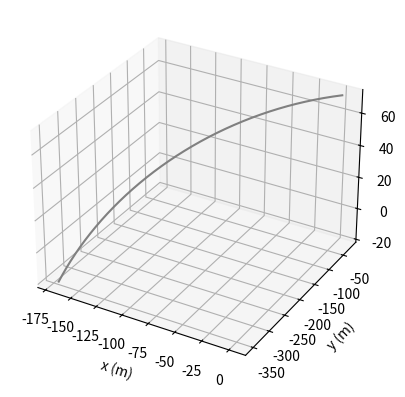

This figure's Python source:
# !/usr/bin/env python3

import math
import matplotlib.pyplot as plt
import numpy as np
from scipy.integrate import solve_ivp

def CW2(r0, rdot0, omeg, t):
    """
    Wiltshire equations
    :param r0: the position of the chaser relative to the target,
                x is radial to earth, y is along movement of target and z is along angular momemtum
    :param rdot0: the relative velocity of the chaser
    :param omeg: is n is the wiltshire equations
    :param t: time
    :return: returns the position and velocity at the specified time
    """

    x0 = r0[0]
    y0 = r0[1]
    z0 = r0[2]
    xdot0 = rdot0[0]
    ydot0 = rdot0[1]
    zdot0 = rdot0[2]

    xt = (4 * x0 + (2 * ydot0) / omeg) + (xdot0 / omeg) * math.sin(omeg * t) - (3 * x0 + (2 * ydot0) / omeg) * math.cos(
        omeg * t)
    yt = (y0 - (2 * xdot0) / omeg) + ((2 * xdot0) / omeg) * math.cos(omeg * t) + (
                6 * x0 + (4 * ydot0) / omeg) * math.sin(omeg * t) - (6 * omeg * x0 + 3 * ydot0) * t
    zt = z0 * math.cos(omeg * t) + (zdot0 / omeg) * math.sin(omeg * t)

    xdott = (3 * omeg * x0 + 2 * ydot0) * math.sin(omeg * t) + xdot0 * math.cos(omeg * t)
    ydott = (6 * omeg * x0 + 4 * ydot0) * math.cos(omeg * t) - 2 * xdot0 * math.sin(omeg * t) - (
                6 * omeg * x0 + 3 * ydot0)
    zdott = zdot0 * math.cos(omeg * t) - z0 * omeg * math.sin(omeg * t)

    return [xt, yt, zt], [xdott, ydott, zdott]

def two_body_ode(t, state, mu):
    """
    Equations of motion for a single spacecraft under two-body gravity.
    state = [x, y, z, vx, vy, vz]  (ECI, km and km/s)
    """
    r = state[:3]
    v = state[3:]
    r_norm3 = np.dot(r, r) ** 1.5
    accel = -mu / r_norm3 * r
    return np.concatenate([v, accel])
 
 
def lvlh_axes(r_c, v_c):
    """
    Build the LVLH frame unit vectors from chaser ECI state.
      x_hat : radial (outward)
      y_hat : along-track (in direction of velocity for circular orbit)
      z_hat : angular momentum direction
    Returns (x_hat, y_hat, z_hat) as 3-element arrays.
    """
    x_hat = r_c / np.linalg.norm(r_c)
    h = np.cross(r_c, v_c)
    z_hat = h / np.linalg.norm(h)
    y_hat = np.cross(z_hat, x_hat)
    return x_hat, y_hat, z_hat
 
 
def eci_to_lvlh(r_c, v_c, r_d_eci, v_d_eci):
    """
    Convert debris ECI position/velocity to LVLH relative state.
    Returns relative position and velocity in LVLH frame (km, km/s).
    """
    x_hat, y_hat, z_hat = lvlh_axes(r_c, v_c)
    R_lvlh = np.array([x_hat, y_hat, z_hat])   # 3×3 rotation matrix
 
    # Relative ECI vectors
    dr_eci = r_d_eci - r_c
    dv_eci = v_d_eci - v_c
 
    # Angular velocity of LVLH frame: omega_vec = h / |r|^2 (along z_hat)
    h_vec = np.cross(r_c, v_c)
    omega_vec = h_vec / np.dot(r_c, r_c)       # rad/s, in ECI
 
    # Relative position in LVLH
    dr_lvlh = R_lvlh @ dr_eci
 
    # Relative velocity in LVLH (subtract frame rotation: v_rel = R*(dv_eci - omega×dr_eci))
    dv_lvlh = R_lvlh @ (dv_eci - np.cross(omega_vec, dr_eci))
 
    return dr_lvlh, dv_lvlh
 
 
def lvlh_to_eci_state(R_km, omeg, mu, dr_lvlh, dv_lvlh):
    """
    Given a circular chaser orbit radius and an initial LVLH relative state (of debris),
    return the debris' ECI state vector.
    The chaser is placed at [R, 0, 0] with velocity [0, sqrt(mu/R), 0] in ECI
    (a canonical in-plane reference orientation).
    """
    # Chaser ECI state (canonical orientation)
    r_c = np.array([R_km, 0.0, 0.0])
    v_circ = math.sqrt(mu / R_km)
    v_c = np.array([0.0, v_circ, 0.0])
 
    x_hat, y_hat, z_hat = lvlh_axes(r_c, v_c)
 
    # Debris ECI position
    r_d = r_c + x_hat * dr_lvlh[0] + y_hat * dr_lvlh[1] + z_hat * dr_lvlh[2]
 
    # Angular velocity of LVLH frame
    h_vec = np.cross(r_c, v_c)
    omega_vec = h_vec / np.dot(r_c, r_c)
 
    # Debris ECI velocity (invert the frame-rotation correction)
    R_lvlh = np.array([x_hat, y_hat, z_hat])
    dv_eci = R_lvlh.T @ dv_lvlh + np.cross(omega_vec, r_d - r_c)
    v_d = v_c + dv_eci
 
    return r_c, v_c, r_d, v_d

def propagate(dt, nframes, r0, rdot0, omeg, R=None, mu=398600.5): # uses nonlinear dynamics
    """
    Propagate relative orbital motion using the full nonlinear two-body equations
    integrated with SciPy's RK45 solver.
 
    dt:      time step in seconds
    nframes: number of output frames (total time = dt * nframes)
    r0:      initial relative position of chaser in LVLH frame (km)
    rdot0:   initial relative velocity of chaser in LVLH frame (km/s)
    omeg:    mean motion n = sqrt(mu/R^3) (rad/s) — used to derive R if
                    R is not supplied explicitly
    R:       target orbit radius (km); derived from omeg if None
    mu:      gravitational parameter (km^3/s^2), default Earth
    return:        xs, ys, zs  relative position   (m)
                    vxs, vys, vzs relative velocity   (m/s)
                    ds            range to debris     (m)
                    vs            relative speed       (m/s)
    """
    # Derive orbit radius from mean motion if not provided
    if R is None:
        R = (mu / omeg ** 2) ** (1.0 / 3.0)
 
    r0 = np.asarray(r0, dtype=float)
    rdot0 = np.asarray(rdot0, dtype=float)
 
    # Convert initial LVLH relative state → ECI absolute states
    r_c0_eci, v_c0_eci, r_d0_eci, v_d0_eci = lvlh_to_eci_state(R, omeg, mu, r0, rdot0)
    state0 = np.concatenate([r_c0_eci, v_c0_eci, r_d0_eci, v_d0_eci])
 
    def ode(t, state):
        ds_chaser = two_body_ode(t, state[0:6], mu)
        ds_debris = two_body_ode(t, state[6:12], mu)
        return np.concatenate([ds_chaser, ds_debris])
 
    # Time grid for output
    t_span = (0.0, dt * (nframes - 1))
    t_eval = np.linspace(0.0, dt * (nframes - 1), nframes)
 
    sol = solve_ivp(
        ode,
        t_span,
        state0,
        method='RK45',
        t_eval=t_eval,
        rtol=1e-10,
        atol=1e-12,
        dense_output=False,
    )
 
    if not sol.success:
        raise RuntimeError(f"RK45 integration failed: {sol.message}")
 
    # Unpack and convert to LVLH at each timestep
    m2km = 1000.0   # factor to convert km → m  (and km/s → m/s)
 
    xs, ys, zs = [], [], []
    vxs, vys, vzs = [], [], []
    ds, vs = [], []
 
    for i in range(nframes):
        r_chaser = sol.y[0:3, i]
        v_chaser = sol.y[3:6, i]
        r_debris = sol.y[6:9, i]
        v_debris = sol.y[9:12, i]
 
        dr_lvlh, dv_lvlh = eci_to_lvlh(r_chaser, v_chaser, r_debris, v_debris)
 
        d = np.linalg.norm(dr_lvlh)      # km
        v = np.linalg.norm(dv_lvlh)      # km/s
 
        xs.append(dr_lvlh[0] * m2km)
        ys.append(dr_lvlh[1] * m2km)
        zs.append(dr_lvlh[2] * m2km)
        vxs.append(dv_lvlh[0] * m2km)
        vys.append(dv_lvlh[1] * m2km)
        vzs.append(dv_lvlh[2] * m2km)
        ds.append(d * m2km)
        vs.append(v * m2km)
 
    return xs, ys, zs, vxs, vys, vzs, ds, vs

# def propagate(dt, nframes, r0, rdot0, omeg): # uses CW dynamics
#     """
#     Propagate the initial conditions over time given time interval and number of frames desired
#     :param dt: time interval in seconds
#     :param nframes: total number of frames to be run (total time = dt*nframes)
#     :param the rest: are initial conditions for the CW2 function
#     :return: lists of x,y,z,vx,vy,vz,v,d position (x,y,z), velocities (vx,vy,vz), speed(v), distances(d)
#             in meters relative to the target (at the origin)
#     """

#     # Final positions and velocities
#     xs = []
#     ys = []
#     zs = []
#     vxs = []
#     vys = []
#     vzs = []
#     ds = []
#     vs = []

#     # Propagate over time
#     for i in range(nframes):

#         # Current time
#         t = dt * i

#         # Propogate dynamics - rvec is position of chaser rel target, rdot_vec is velocity
#         r_vec, rdot_vec = CW2(r0, rdot0, omeg, t)

#         # Distance to target (km)
#         d = math.sqrt(r_vec[0] ** 2 + r_vec[1] ** 2 + r_vec[2] ** 2)

#         # Speed relative to target (km/s)
#         v = math.sqrt(rdot_vec[0] ** 2 + rdot_vec[1] ** 2 + rdot_vec[2] ** 2)

#         # Append relevant info (in meters!)
#         m2km = 1000
#         vs.append(v * m2km)
#         ds.append(d * m2km)
#         xs.append(r_vec[0] * m2km)
#         ys.append(r_vec[1] * m2km)
#         zs.append(r_vec[2] * m2km)
#         vxs.append(rdot_vec[0] * m2km)
#         vys.append(rdot_vec[1] * m2km)
#         vzs.append(rdot_vec[2] * m2km)

#     # fig = plt.figure
#     # ax = plt.axes(projection='3d')
#     # ax.set_xlabel('x (m)')
#     # ax.set_ylabel('y (m)')
#     # ax.set_zlabel('z (m)')
#     # ax.plot3D(xs, ys, zs, 'gray')
#     # print(ds)
#     # plt.show()


#     return xs, ys, zs, vxs, vys, vzs, ds, vs

if __name__ == '__main__':

    # Dynamics initializations
    r0 = [-0.17, -0.35, -0.02]  # initial starting position of chaser (km)
    rdot0 = [0.000, 0.00045, 0.0001]  # initial velocity of debris relative to chaser(km/s)
    R = 670 + 6378  # Altitude of orbit (km)
    mu = 398600.5  # Gravitational constant
    omeg = math.sqrt(mu / R ** 3)  # n in the derivations

    # specify time frame and time step
    nframes = 20000
    dt = 0.05

    # simulate debris velocity (linear and angular) in {L} frame from dynamics
    xs, ys, zs, vxs, vys, vzs, ds, v = propagate(dt, nframes, r0, rdot0, omeg)
    fig = plt.figure
    ax = plt.axes(projection='3d')
    ax.set_xlabel('x (m)')
    ax.set_ylabel('y (m)')
    ax.set_zlabel('z (m)')
    ax.plot3D(xs, ys, zs, 'gray')
    # print(ds)
    plt.show()
